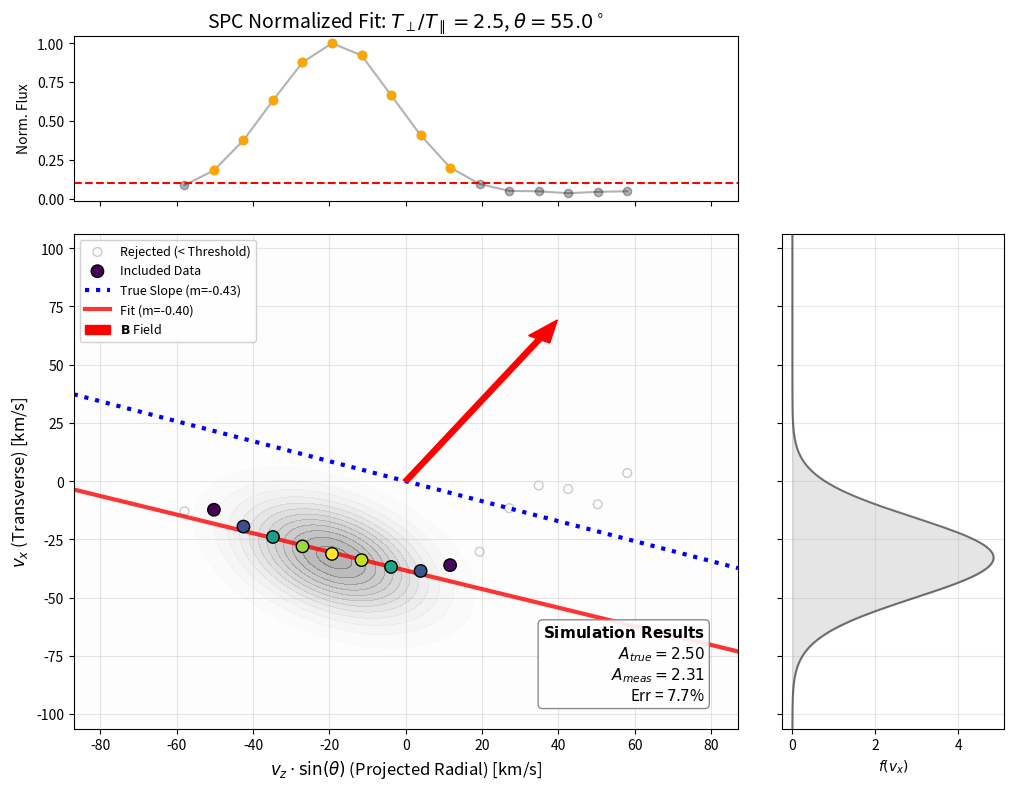

The script that saved this image:
import numpy as np
import matplotlib.pyplot as plt
import matplotlib.gridspec as gridspec
from scipy.optimize import curve_fit

# --- 1. Helpers & Physics Engine ---

def calc_anisotropy_from_slope_normalized(m, theta_rad):
    """
    Inverts the slope equation to find anisotropy alpha = T_perp / T_par.
    Assumes fit: Vx = m * (Vz * sin(theta))
    """
    s = np.sin(theta_rad)
    c = np.cos(theta_rad)
    
    # Formula: A = (cos - m*cos^2) / (cos + m*sin^2)
    numerator = c - (m * c**2)
    denominator = c + (m * s**2)
    
    if abs(denominator) < 1e-6: return np.nan
    
    alpha = numerator / denominator
    return alpha

def generate_numerical_event_for_viz(alpha, theta_deg, n_steps=25, noise_amp=0.05):
    theta = np.radians(theta_deg)
    Nz = np.cos(theta)
    Nx = np.sin(theta)

    v_th_par = 20.0 
    v_th_perp = np.sqrt(alpha) * v_th_par
    
    # Define Sweep Range based on Physics
    T_eff_z = (v_th_par**2 * Nz**2) + (v_th_perp**2 * Nx**2)
    sweep_range = 2.5 * np.sqrt(T_eff_z)
    
    vz_array = np.linspace(-sweep_range, sweep_range, n_steps)
    vx_grid = np.linspace(-sweep_range*1.5, sweep_range*1.5, 200)
    
    # 2D PDF Construction
    VZ, VX = np.meshgrid(vz_array, vx_grid, indexing='ij') 
    v_par = VZ * Nz + VX * Nx
    v_perp = -VZ * Nx + VX * Nz
    exponent = -((v_par + 40)**2 / v_th_par**2) - (v_perp**2 / v_th_perp**2)
    
    pdf_ideal = np.exp(exponent)
    pdf_ideal /= np.max(pdf_ideal)
    
    # Add Noise
    noise = np.random.normal(0, noise_amp, pdf_ideal.shape)
    pdf_noisy = np.maximum(pdf_ideal + noise, 0)
    
    # Moments Integration
    flux_profile = np.trapz(pdf_noisy, vx_grid, axis=1)
    
    # Normalize Flux
    if np.max(flux_profile) > 0:
        flux_norm = flux_profile / np.max(flux_profile)
    else:
        flux_norm = flux_profile * 0
    
    numerator = np.trapz(VX * pdf_noisy, vx_grid, axis=1)
    with np.errstate(divide='ignore', invalid='ignore'):
        vx_measured = numerator / flux_profile
    
    # --- Define Fit Coordinates (Normalized Method) ---
    # X_fit = Vz * sin(theta)
    x_fit_coords = vz_array * Nx
    
    # Calculate Theoretical Slope m for these coords
    # m = [cos*(1-A)] / [cos^2 + A*sin^2]
    num = Nz * (1 - alpha)
    den = (Nz**2) + alpha * (Nx**2)
    m_true = num / den if abs(den) > 1e-8 else 0

    return x_fit_coords, vz_array, vx_measured, flux_norm, m_true, pdf_ideal, sweep_range * 1.5

# --- 2. Visualization Function ---

def visualize_complete_fit(alpha=2.0, theta=45.0, noise_amp=0.03, threshold=0.3):
    
    # Generate Data
    res = generate_numerical_event_for_viz(alpha, theta, n_steps=16, noise_amp=noise_amp)
    x_fit_coords, vz_raw, vx_sim, flux_sim, m_true, pdf_2d, grid_lim = res
    
    # Fit Logic (Apply Threshold)
    mask = flux_sim > threshold
    
    def model(x, m, c): return m*x + c
    
    # Perform Fit on Normalized Coords (Vz * sin(theta))
    if np.sum(mask) > 3:
        popt, _ = curve_fit(model, x_fit_coords[mask], vx_sim[mask], sigma=1.0/flux_sim[mask])
        m_fit = popt[0]
        c_fit = popt[1]
    else:
        m_fit = np.nan
        c_fit = np.nan

    # Calculate Anisotropy from Fit
    theta_rad = np.radians(theta)
    Nz = np.cos(theta_rad)
    Nx = np.sin(theta_rad)
    
    T_ani_measured = calc_anisotropy_from_slope_normalized(m_fit, theta_rad)
    
    # --- PLOTTING ---
    fig = plt.figure(figsize=(12, 9))
    gs = gridspec.GridSpec(2, 2, width_ratios=[3, 1], height_ratios=[1, 3], 
                           wspace=0.1, hspace=0.1)

    # --- Main Panel: 2D Contours, Scatter ---
    ax_main = fig.add_subplot(gs[1, 0])
    
    # A. Background Contours (Physics)
    v_fine = np.linspace(-grid_lim, grid_lim, 200)
    VZ, VX = np.meshgrid(v_fine, v_fine) # Raw Vz, Vx
    
    # Transform Vz to Plot X-axis
    X_PLOT = VZ * Nx 
    
    vp = VZ*Nz + VX*Nx
    vpp = -VZ*Nx + VX*Nz
    v_tpar, v_tperp = 20.0, 20.0 * np.sqrt(alpha)
    PDF = np.exp(-((vp + 40)**2/v_tpar**2) - (vpp**2/v_tperp**2))
    
    ax_main.contourf(X_PLOT, VX, PDF, levels=15, cmap='Greys', alpha=0.3)
    
    # B. Scatter Points (Using Normalized X Coords)
    ax_main.scatter(x_fit_coords[~mask], vx_sim[~mask], facecolors='none', edgecolors='gray', 
                    s=40, alpha=0.4, label='Rejected (< Threshold)')
    ax_main.scatter(x_fit_coords[mask], vx_sim[mask], c=flux_sim[mask], cmap='viridis', 
                    edgecolors='k', s=80, zorder=10, label='Included Data')
    
    # C. Slopes
    x_range_plot = np.array([-grid_lim*Nx, grid_lim*Nx])
    
    # 1. TRUE SLOPE (Blue Dotted)
    ax_main.plot(x_range_plot, m_true * x_range_plot, color='blue', linestyle=':', linewidth=3, 
                 label=f'True Slope (m={m_true:.2f})')
    
    # 2. FITTED SLOPE (Red Solid)
    if np.isfinite(m_fit):
        # We now plot over the full range (same as x_range_plot)
        ax_main.plot(x_range_plot, m_fit * x_range_plot + c_fit, 'r-', linewidth=3, 
                     alpha=0.8, label=f'Fit (m={m_fit:.2f})')
        
    # D. Magnetic Field Vector
    # The B-field in Raw Space is (Vz, Vx) = (cos theta, sin theta)
    # In Plot Space:
    #   X_arrow = Vz * Nx = cos(theta) * sin(theta)
    #   Y_arrow = Vx      = sin(theta)
    arrow_len = grid_lim * 0.7
    arr_x = arrow_len * Nz * Nx
    arr_y = arrow_len * Nx
    
    ax_main.arrow(0, 0, arr_x, arr_y, color='red', width=grid_lim*0.015, 
                  head_width=grid_lim*0.06, zorder=15, label=r'$\mathbf{B}$ Field')

    # Formatting Main Panel
    ax_main.set_xlim(-grid_lim*abs(Nx), grid_lim*abs(Nx))
    ax_main.set_ylim(-grid_lim, grid_lim)
    ax_main.set_xlabel(r'$v_z \cdot \sin(\theta)$ (Projected Radial) [km/s]', fontsize=12)
    ax_main.set_ylabel(r'$v_x$ (Transverse) [km/s]', fontsize=12)
    ax_main.legend(loc='upper left', fontsize=9, framealpha=0.9)
    ax_main.grid(True, alpha=0.3)
    
    # Add Results Text Box
    res_str = '\n'.join((
        r'$\mathbf{Simulation\ Results}$',
        r'$A_{true} = %.2f$' % (alpha, ),
        r'$A_{meas} = %.2f$' % (T_ani_measured, ),
        r'Err = $%.1f$%%' % (abs(T_ani_measured - alpha)/alpha * 100, )
    ))
    props = dict(boxstyle='round', facecolor='white', alpha=0.9, edgecolor='gray')
    ax_main.text(0.95, 0.05, res_str, transform=ax_main.transAxes, fontsize=11,
                verticalalignment='bottom', horizontalalignment='right', bbox=props)

    # --- Top Panel: Flux Profile (vs Normalized X) ---
    ax_top = fig.add_subplot(gs[0, 0], sharex=ax_main)
    ax_top.plot(x_fit_coords, flux_sim, 'k-o', alpha=0.3)
    ax_top.plot(x_fit_coords[mask], flux_sim[mask], 'o', color='orange')
    ax_top.axhline(threshold, color='red', linestyle='--', label='Threshold')
    
    title = f'SPC Normalized Fit: $T_\perp/T_\parallel={alpha}$, $\\theta={theta}^\circ$'
    ax_top.set_title(title, fontsize=14)
    ax_top.set_ylabel('Norm. Flux')
    plt.setp(ax_top.get_xticklabels(), visible=False)

    # --- Right Panel: Marginal Vx ---
    ax_right = fig.add_subplot(gs[1, 1], sharey=ax_main)
    vx_marg = np.sum(pdf_2d, axis=0) 
    v_fine_y = np.linspace(-grid_lim, grid_lim, len(vx_marg))
    
    ax_right.plot(vx_marg, v_fine_y, 'k-', alpha=0.5)
    ax_right.fill_betweenx(v_fine_y, 0, vx_marg, color='gray', alpha=0.2)
    plt.setp(ax_right.get_yticklabels(), visible=False)
    ax_right.set_xlabel(r'$f(v_x)$')
    ax_right.grid(True, alpha=0.3)

    plt.tight_layout()
    plt.show()

if __name__ == "__main__":
    visualize_complete_fit(alpha=2.5, theta=55.0, noise_amp=0.02, threshold=0.1)
